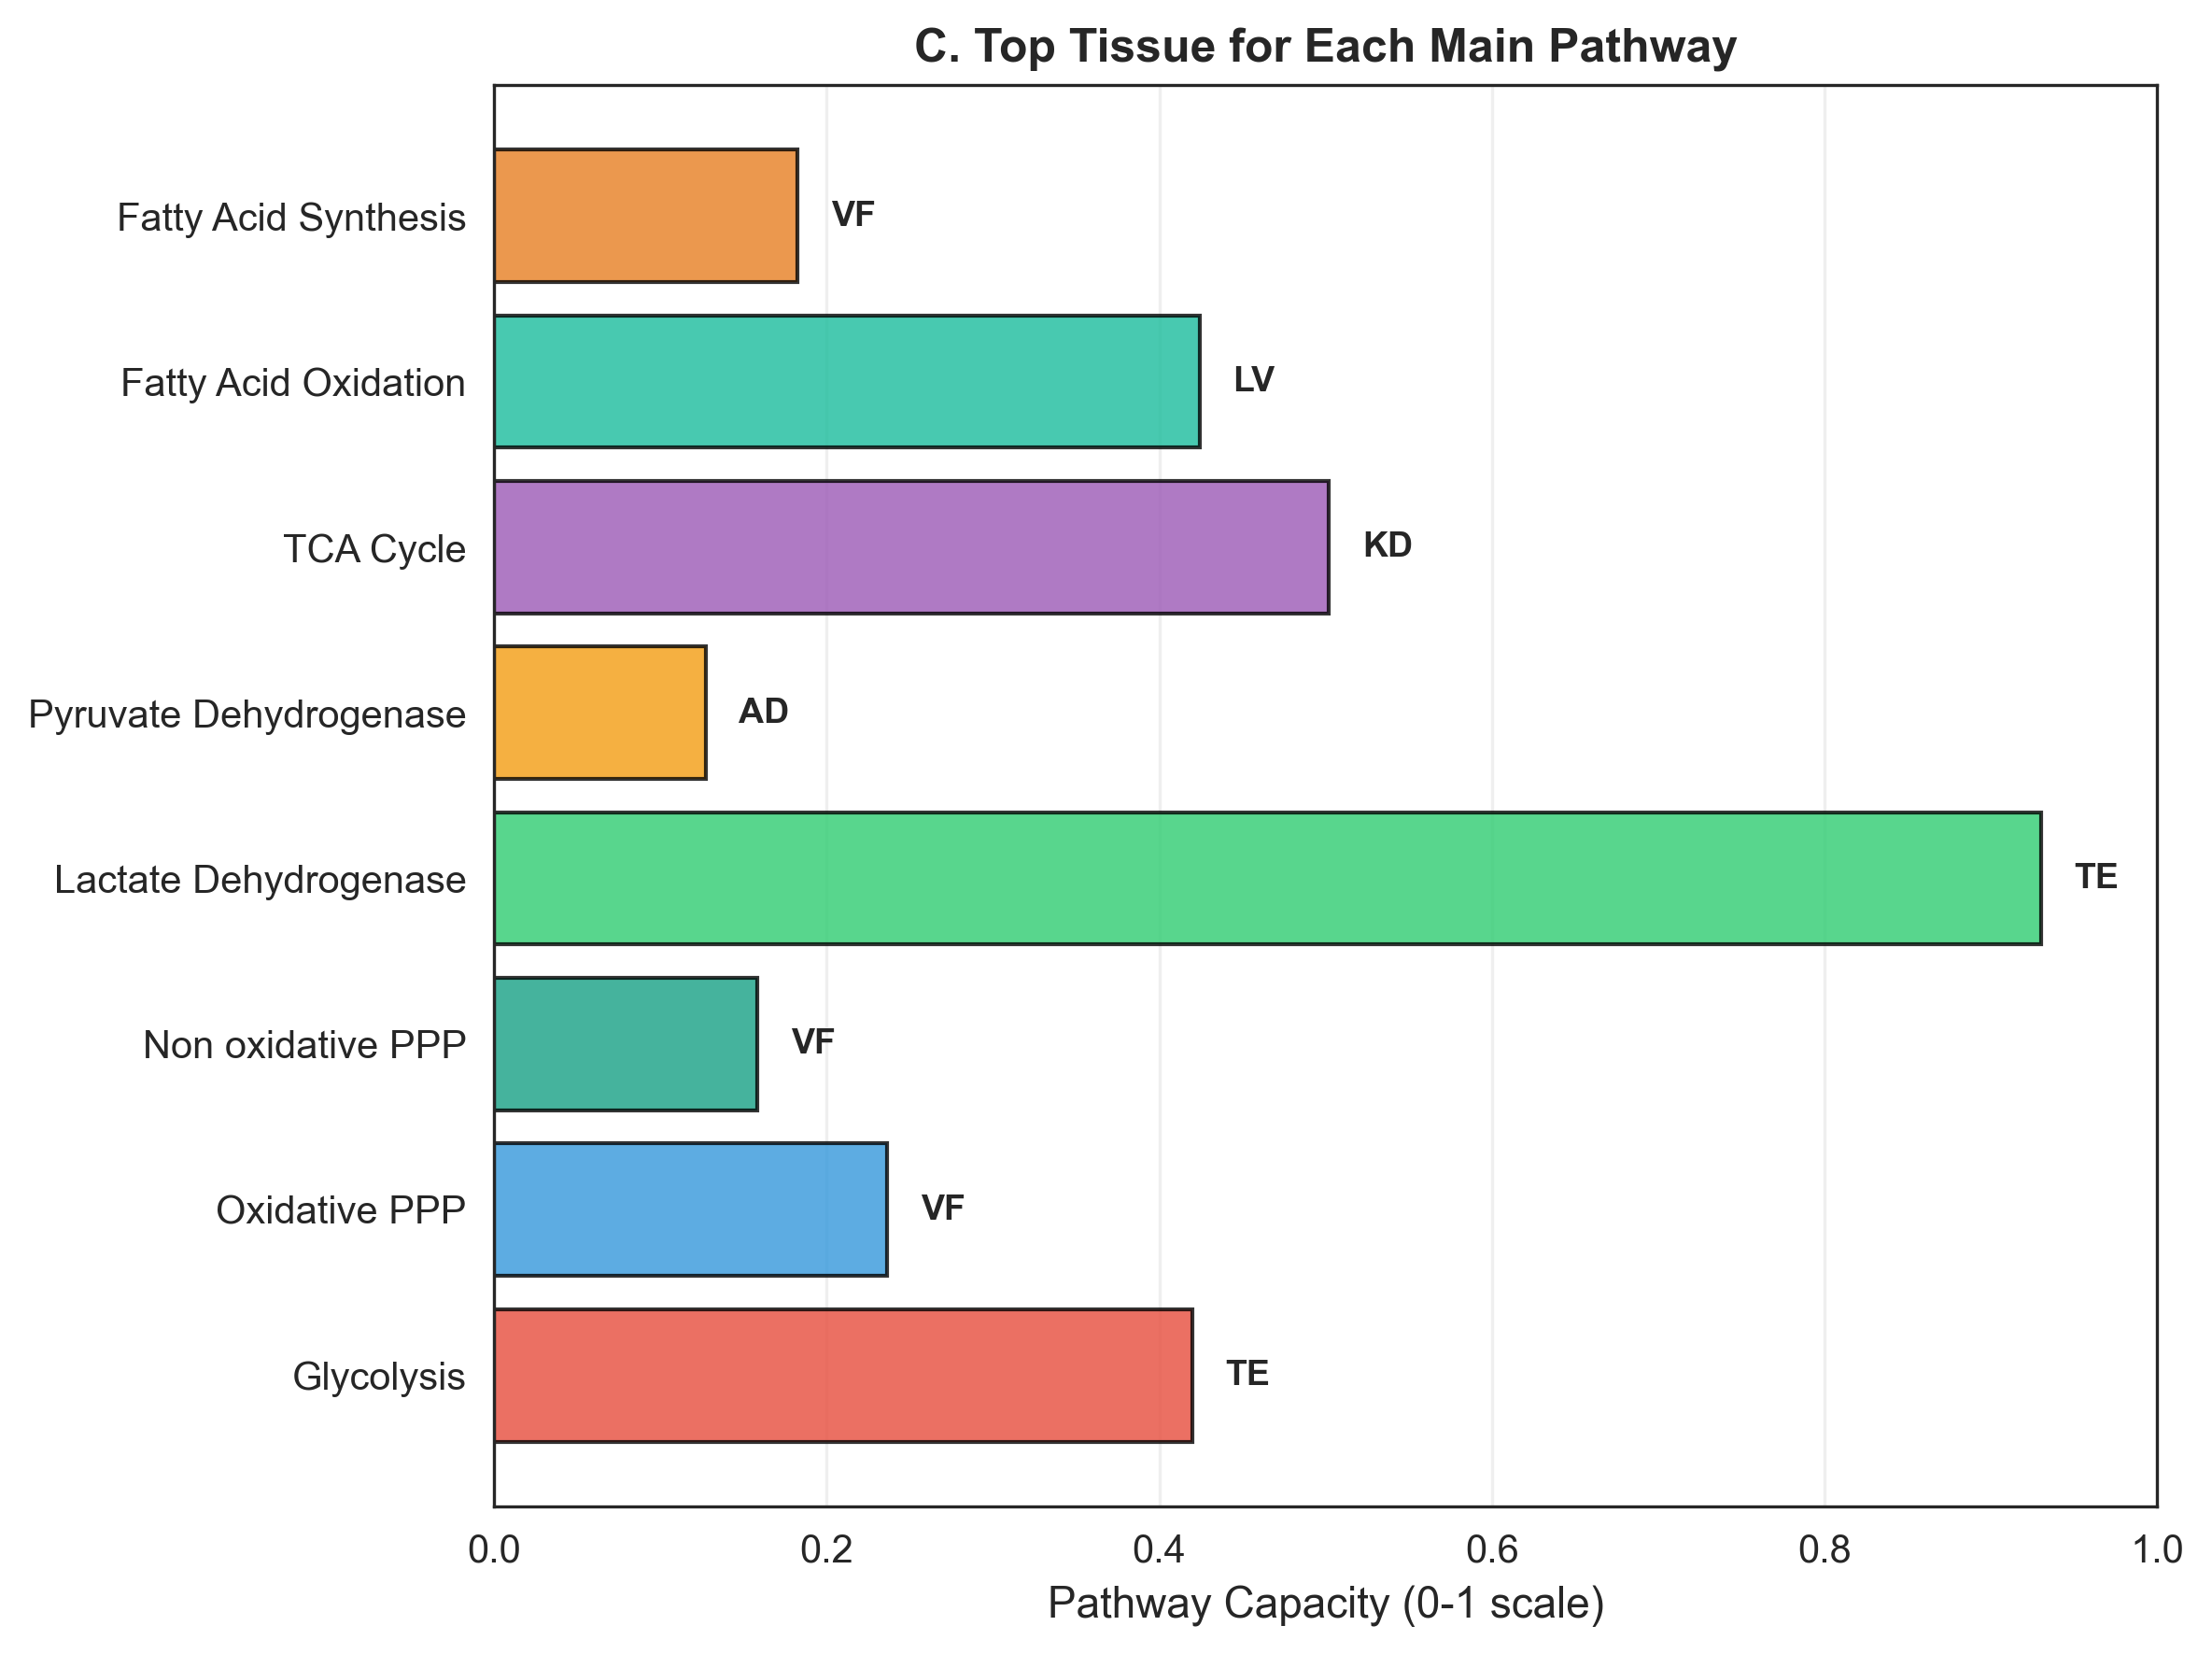

Values plotted in this chart, from the file beside it:
Pathway, Tissue, Capacity
Glycolysis, TE, 0.4198
Oxidative PPP, VF, 0.2365
Non oxidative PPP, VF, 0.1584
Lactate Dehydrogenase, TE, 0.9299
Pyruvate Dehydrogenase, AD, 0.1273
TCA Cycle, KD, 0.502
Fatty Acid Oxidation, LV, 0.4242
Fatty Acid Synthesis, VF, 0.1824
